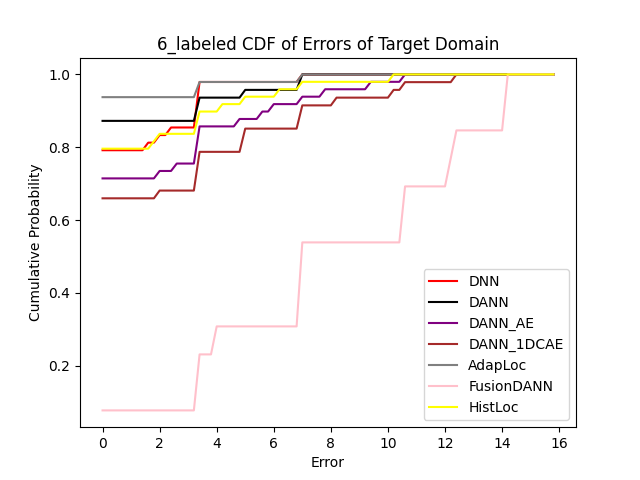

The table this chart was drawn from, first rows:
Error, 0.0, 0.2, 0.4, 0.6000000000000001, 0.8, 1.0, 1.2000000000000002, 1.4000000000000001, 1.6, 1.8, 2.0, 2.2, 2.4000000000000004, 2.6, 2.8000000000000003, 3.0, 3.2, 3.4000000000000004, 3.6, 3.8000000000000003, 4.0, 4.2, 4.4
DNN, 0.7917, 0.7917, 0.7917, 0.7917, 0.7917, 0.7917, 0.7917, 0.7917, 0.8125, 0.8125, 0.8333, 0.8333, 0.8542, 0.8542, 0.8542, 0.8542, 0.8542, 0.9792, 0.9792, 0.9792, 0.9792, 0.9792, 0.9792
DANN, 0.8723, 0.8723, 0.8723, 0.8723, 0.8723, 0.8723, 0.8723, 0.8723, 0.8723, 0.8723, 0.8723, 0.8723, 0.8723, 0.8723, 0.8723, 0.8723, 0.8723, 0.9362, 0.9362, 0.9362, 0.9362, 0.9362, 0.9362
DANN_AE, 0.7143, 0.7143, 0.7143, 0.7143, 0.7143, 0.7143, 0.7143, 0.7143, 0.7143, 0.7143, 0.7347, 0.7347, 0.7347, 0.7551, 0.7551, 0.7551, 0.7551, 0.8571, 0.8571, 0.8571, 0.8571, 0.8571, 0.8571
DANN_1DCAE, 0.6596, 0.6596, 0.6596, 0.6596, 0.6596, 0.6596, 0.6596, 0.6596, 0.6596, 0.6596, 0.6809, 0.6809, 0.6809, 0.6809, 0.6809, 0.6809, 0.6809, 0.7872, 0.7872, 0.7872, 0.7872, 0.7872, 0.7872
AdapLoc, 0.9375, 0.9375, 0.9375, 0.9375, 0.9375, 0.9375, 0.9375, 0.9375, 0.9375, 0.9375, 0.9375, 0.9375, 0.9375, 0.9375, 0.9375, 0.9375, 0.9375, 0.9792, 0.9792, 0.9792, 0.9792, 0.9792, 0.9792
FusionDANN, 0.07692, 0.07692, 0.07692, 0.07692, 0.07692, 0.07692, 0.07692, 0.07692, 0.07692, 0.07692, 0.07692, 0.07692, 0.07692, 0.07692, 0.07692, 0.07692, 0.07692, 0.2308, 0.2308, 0.2308, 0.3077, 0.3077, 0.3077
HistLoc, 0.7959, 0.7959, 0.7959, 0.7959, 0.7959, 0.7959, 0.7959, 0.7959, 0.7959, 0.8163, 0.8367, 0.8367, 0.8367, 0.8367, 0.8367, 0.8367, 0.8367, 0.898, 0.898, 0.898, 0.898, 0.9184, 0.9184
